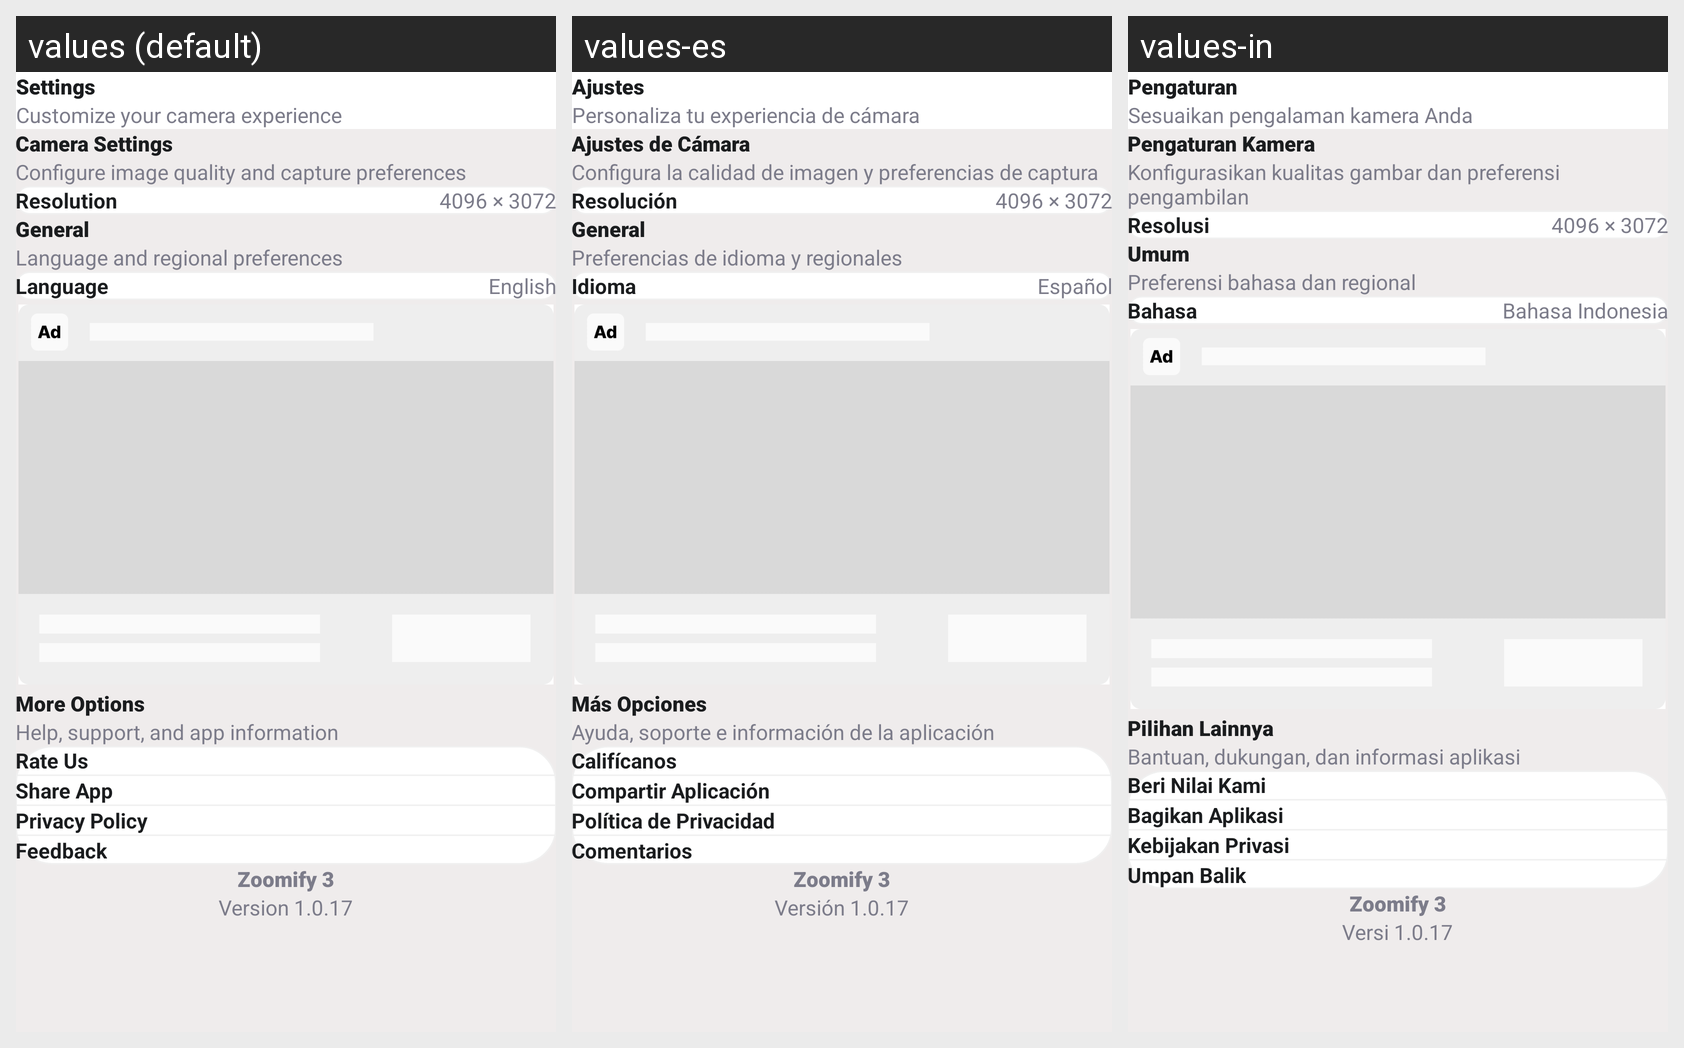

The Android screen above is rendered under several locales of the same app. Produce the string resources it draws, with the default and per-locale values.
Android screen res/layout/fragment_settings.xml rendered under 3 locales, left to right: values (default), values-es, values-in. Device: Nexus 5 (rendered at 1080×1920; each locale shown at half size, 540×960, under a caption strip naming it); theme Theme.HDCameraMax.
Other locales in the repository, not shown: values-ar, values-de, values-fr, values-it, values-ja, values-ko.
Strings drawn on this screen, with the default value and each locale's value (text and hints the layout hard-codes, and strings that could not be matched under every locale, appear in the picture but are not listed):

settings
  values: Settings
  values-es: Ajustes
  values-in: Pengaturan

settings_desc
  values: Customize your camera experience
  values-es: Personaliza tu experiencia de cámara
  values-in: Sesuaikan pengalaman kamera Anda

camera_settings
  values: Camera Settings
  values-es: Ajustes de Cámara
  values-in: Pengaturan Kamera

camera_settings_desc
  values: Configure image quality and capture preferences
  values-es: Configura la calidad de imagen y preferencias de captura
  values-in: Konfigurasikan kualitas gambar dan preferensi pengambilan

resolution
  values: Resolution
  values-es: Resolución
  values-in: Resolusi

resolution_value
  values: 4096 × 3072
  values-es: 4096 × 3072
  values-in: 4096 × 3072

general
  values: General
  values-es: General
  values-in: Umum

general_desc
  values: Language and regional preferences
  values-es: Preferencias de idioma y regionales
  values-in: Preferensi bahasa dan regional

language
  values: Language
  values-es: Idioma
  values-in: Bahasa

language_value
  values: English
  values-es: Español
  values-in: Bahasa Indonesia

more_options
  values: More Options
  values-es: Más Opciones
  values-in: Pilihan Lainnya

more_options_desc
  values: Help, support, and app information
  values-es: Ayuda, soporte e información de la aplicación
  values-in: Bantuan, dukungan, dan informasi aplikasi

rate_us
  values: Rate Us
  values-es: Califícanos
  values-in: Beri Nilai Kami

share_app
  values: Share App
  values-es: Compartir Aplicación
  values-in: Bagikan Aplikasi

privacy_policy
  values: Privacy Policy
  values-es: Política de Privacidad
  values-in: Kebijakan Privasi

feedback
  values: Feedback
  values-es: Comentarios
  values-in: Umpan Balik

zoomify_3
  values: Zoomify 3
  values-es: Zoomify 3
  values-in: Zoomify 3

app_version
  values: Version 1.0.17
  values-es: Versión 1.0.17
  values-in: Versi 1.0.17
